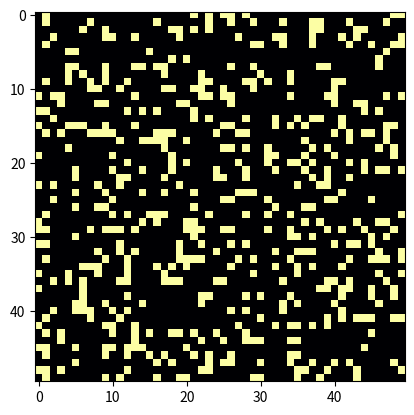

Write the Python code that produced this figure.
# Game of Life  
# Author : Loïc Pottier
# Creation date : 12/01/2022

# IMPORTS
import os

import numpy as np
import matplotlib as mpl
import matplotlib.pyplot as plt
import matplotlib.animation as animation

# CONSTANTS
SIZE=50
DELAY=1

DEAD=1
ALIVE=16
VALUES=[DEAD, ALIVE]


class Life:
    # main constructor
    # create a board filled with dead or alive values
    # chances are : 20% for alive and 80% for dead
    def __init__(self) -> None:
        self.finished = False
        self.board=np.random.choice(VALUES, SIZE*SIZE, p=[0.8, 0.2]).reshape(SIZE, SIZE)

    # return the amount of neighbours of a tile in (x, y)
    def getAlive(self, x, y) -> int:
        live=0
        for dx in range(-1, 2):
            for dy in range(-1, 2):
                if dx==0 and dy==0:
                    pass
                else:
                    if self.board[(y+dy)%SIZE][(x+dx)%SIZE]==ALIVE:
                        live+=1
        return live

    # return the next state of the tile in (x, y)
    def getNextState(self, x, y) -> int:
        val=DEAD
        live=self.getAlive(x, y)
        if self.board[y][x]==DEAD:
            if live==3:
                val=ALIVE
        if self.board[y][x]==ALIVE:
            if live in (2, 3):
                val=ALIVE
        return val

    # update the board with the next state of each tile
    # and set the new data to the matplotlab img
    def nextTurn(self, frameNum, img):
        newBoard=[]
        # self.increaseSize()
        for y in range(len(self.board)):
            newBoard.append([])
            for x in range(len(self.board[y])):
                newBoard[y].append(self.getNextState(x, y))
                
        self.board=newBoard
        img.set_data(newBoard)
        return img
    
    # increase the size of the board, i don't use it
    # use it if you want don't want the board to be toroid 

    # need fix to work, 
    def increaseSize(self):
        if ALIVE in self.board[0]:
            np.insert(self.board, 0, [])
            for x in range(len(self.board[1])):
                np.insert(self.board, 0, DEAD)

        if ALIVE in self.board[-1]:
            np.append(self.board, [])
            for x in range(len(self.board[0])):
                np.append(self.board[-1], DEAD)

        for row in self.board:
            if row[0]==1:
                for dRow in range(len(self.board)):
                    np.insert(self.board[dRow], 0, DEAD)
                break     

        for row in self.board:
            if row[-1]==1:
                for dRow in range(len(self.board)):
                    np.append(self.board[dRow], len(self.board), DEAD)
                break               

    # add a glider on x, y position
    # glider is a special disposition in game of life that move in diagonal (direction depends on his orientation)
    def addGlider(self, x, y):
        glider = np.array([[0, 0, 1], 
                           [1, 0, 1], 
                           [0, 1, 1]])
        self.board[y:y+3, x:x+3] = glider

    # Return a printable form of the board attribute
    def __str__(self) -> str:
        os.system('cls')
        returnStr=""
        for y in self.board:
            for x in y:
                if x==0:
                    returnStr+="□"
                else:
                    returnStr+="■"
                returnStr+=" "
            returnStr+="\n"
        return returnStr

if __name__=="__main__":
    game=Life()

    fig, ax = plt.subplots()
    img = ax.imshow(game.board, cmap=mpl.colormaps['inferno'])
    ani = animation.FuncAnimation(fig, game.nextTurn, fargs=(img, ), frames=10, interval=DELAY)

    plt.show()